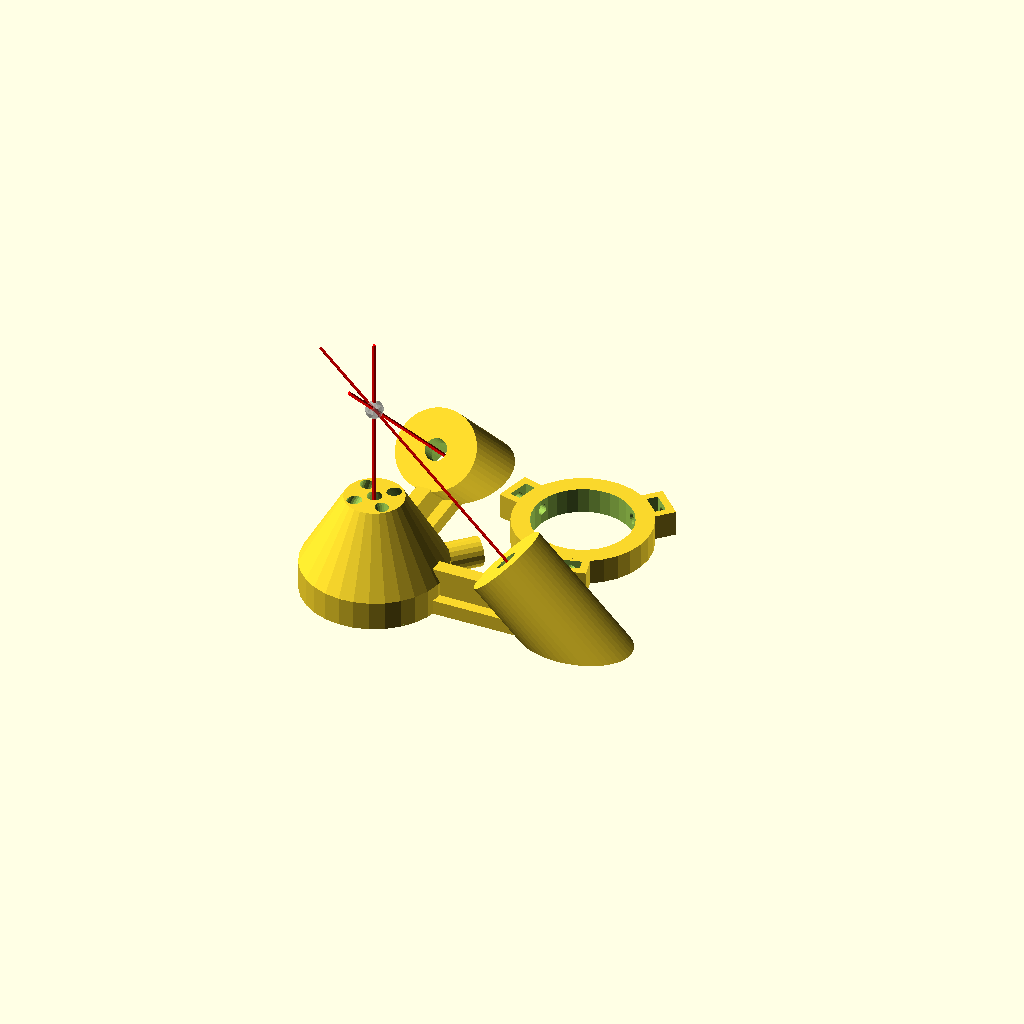
Cell 1: rendered with the file's own defaults.
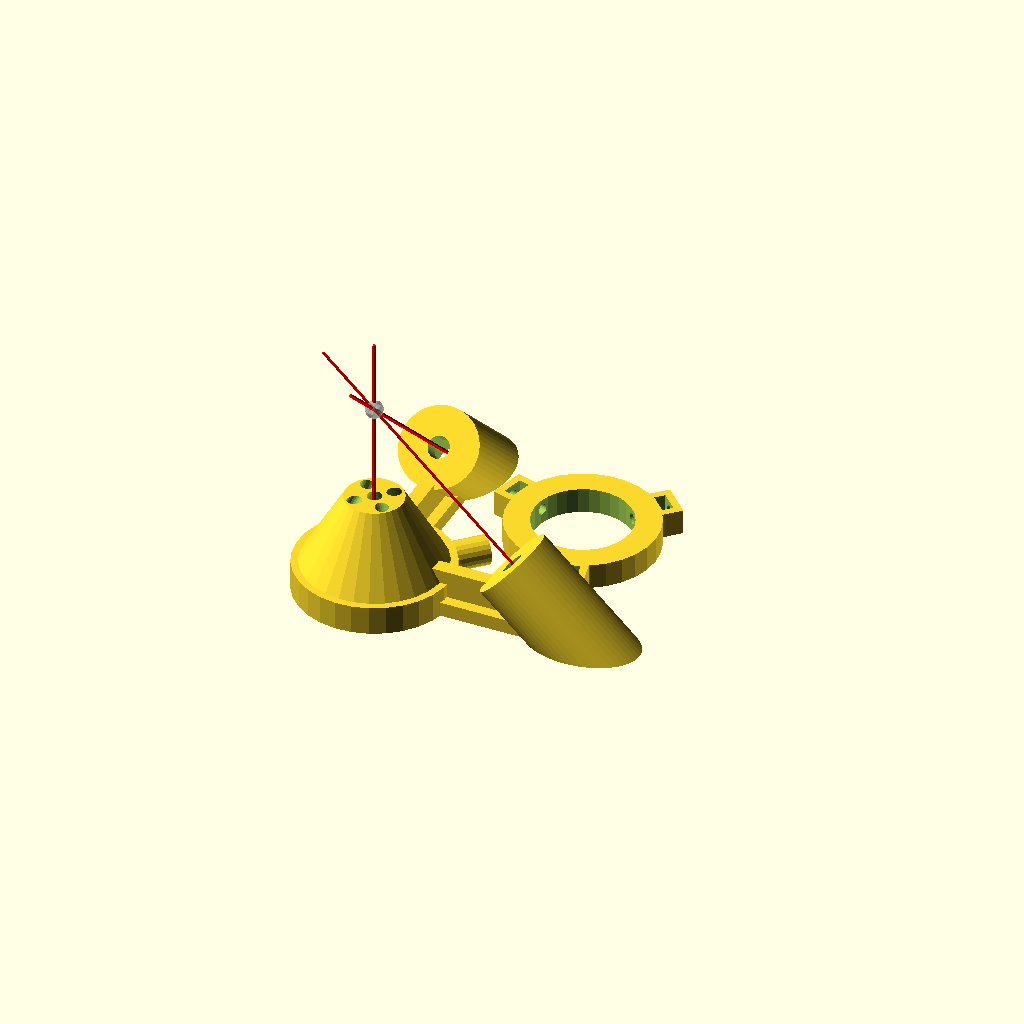
Cell 2: the same model with airNozzleLaserMountThickness = 8.
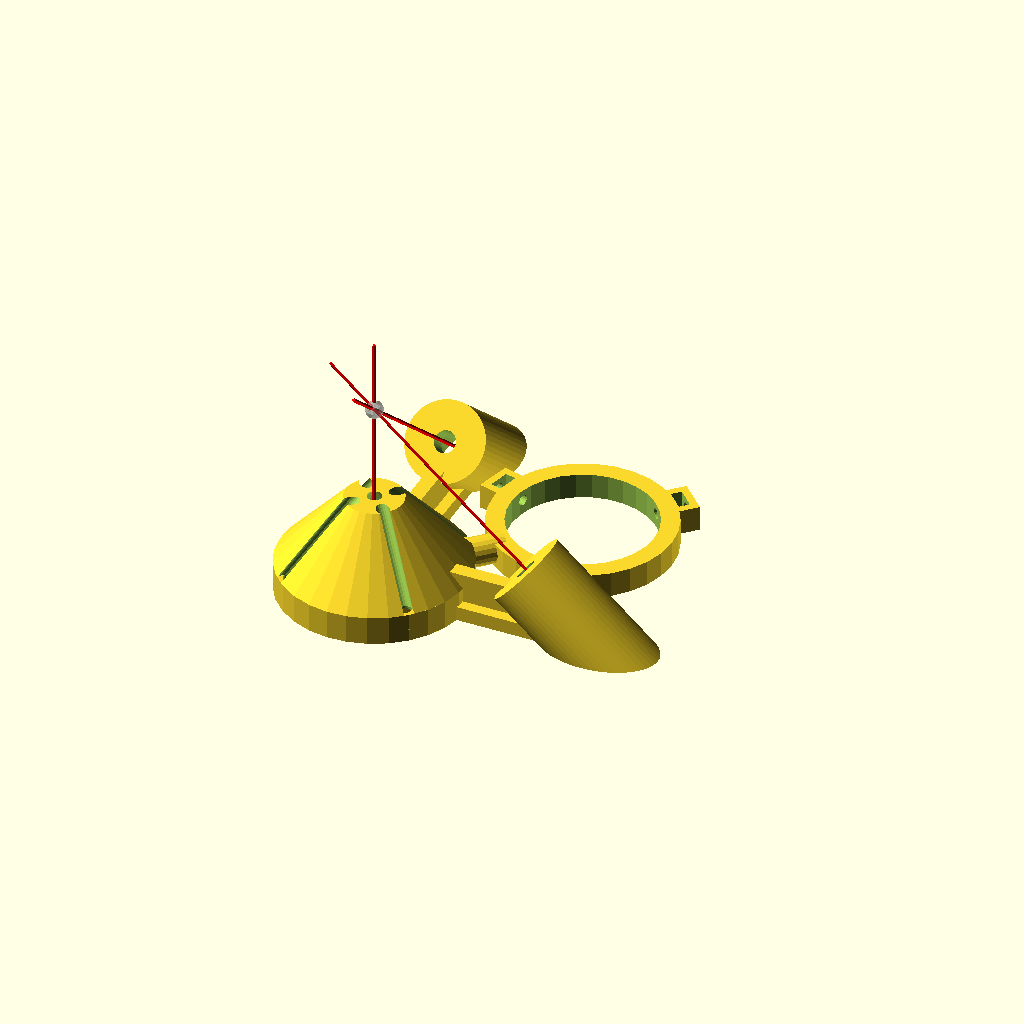
Cell 3: the same model with airNozzleLaserMountRadius = 20.
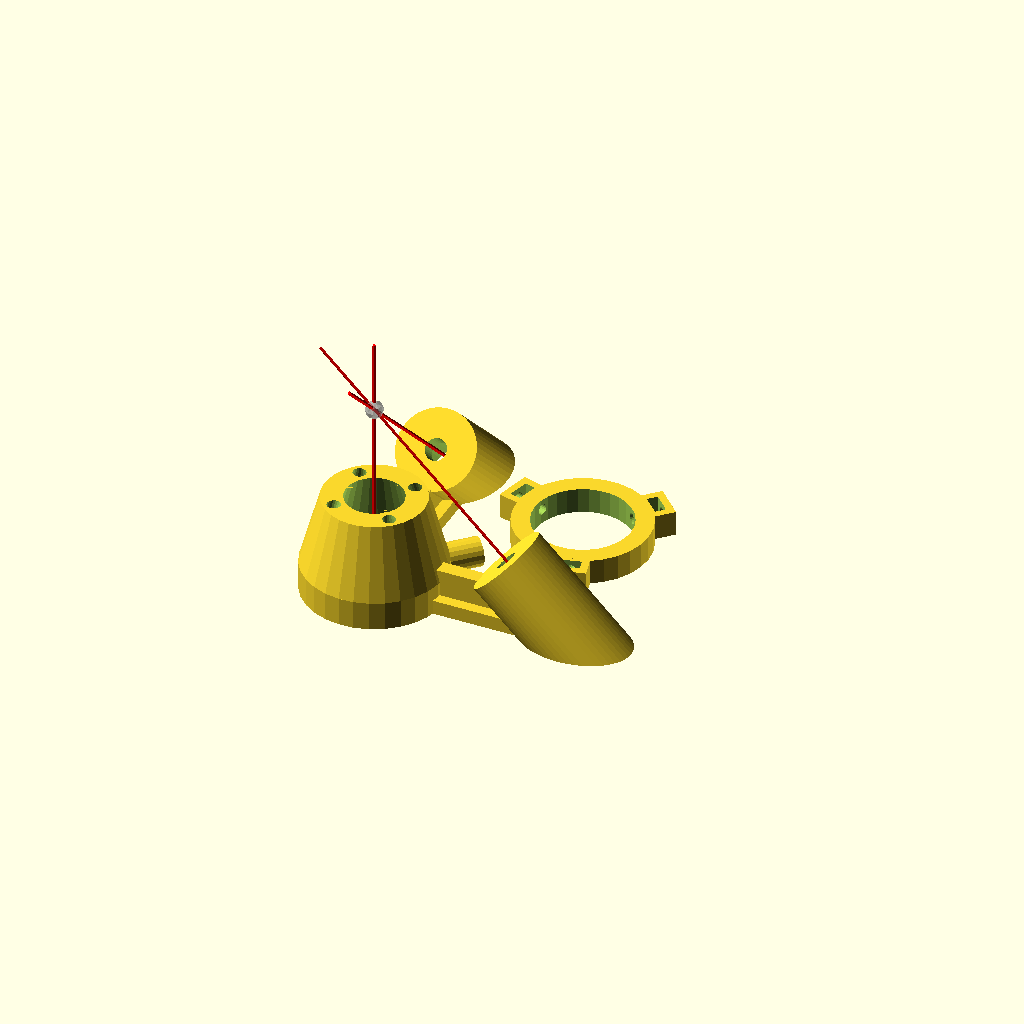
Cell 4 — airNozzleTipMountRadius set to 8, the other parameters unchanged.
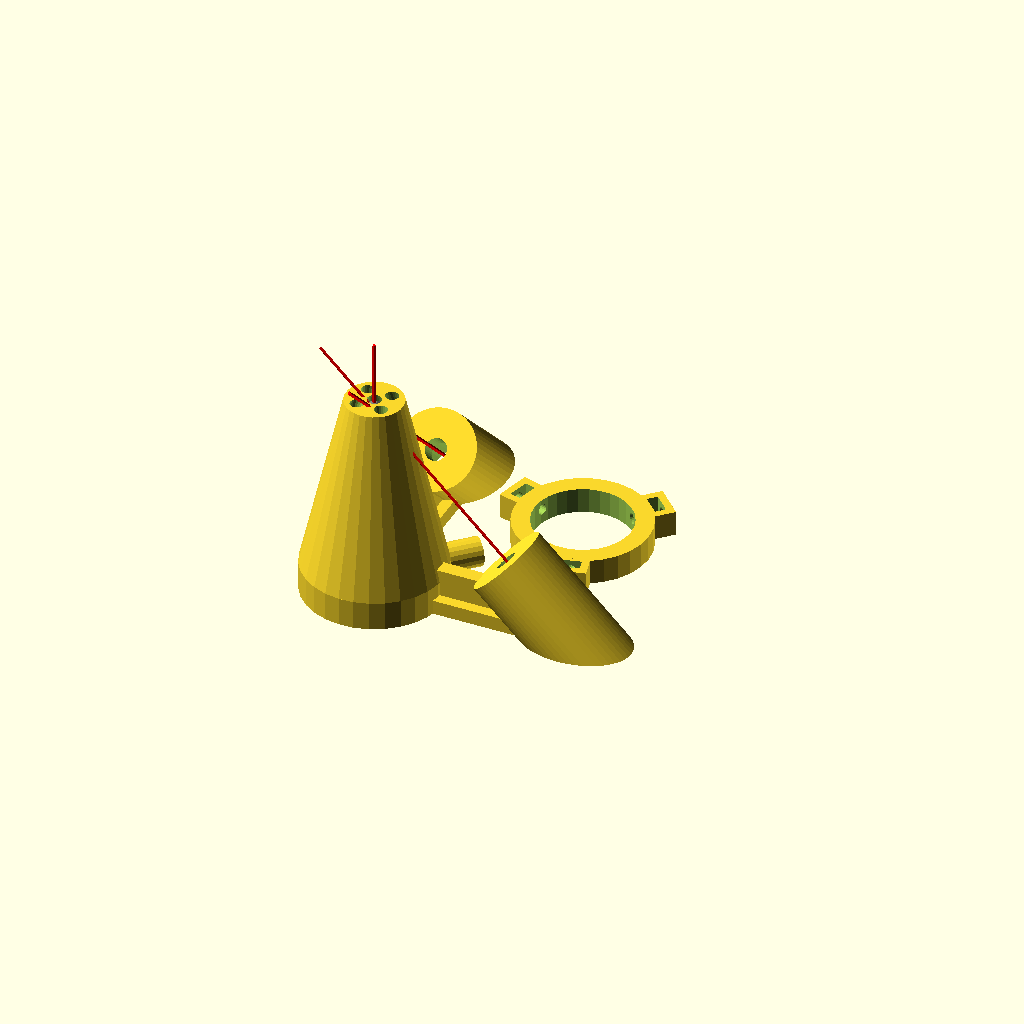
Cell 5: the same model with airNozzleTubeLHeight = 50.
One fixed orthographic camera (rotation 55°, 0°, 25°; colour scheme Cornfield) for every cell.
Source of the model, air_nozzle.scad:
//upper ring around the laser lens 
airNozzleLaserMountThickness=6; //[5:8] 
// how big around the laser eye diameter is [13.5 is a k40 on a davinci)
airNozzleLaserMountRadius=13.5; // [13.5:20]
//how long this mount should be to sit flush should be at least double the size of the interior ring
airNozzleLaserMountLength=7.9248;
 //how big around the hole in the middle will be (NO AIR)
airNozzleTipMountRadius=2; // [2:8]
// size of the air tube on the side for mounting the hose
airNozzleAirTubeRadius=3.9624; 
// how round the air tube is
airNozzleAirTubeSides=20;  
//the length of the air tube for the hose connection 
airNozzleAirTubeLength=10;  // [10:20] 
//how long the down spout tube is (less = more angled tip)
airNozzleTubeLHeight=20; // [25:50] 
//how thick the down spout is
airNozzleWallThickness=6; // [5:8] 
// how big the interior tubes are, larger = more air flow (you MUST leave more then 1 mm between the size of the walls (airNozzleWallThickness and the size of the tubing (airInteriorTubeRadius) otherwise you will have holes in the walls
airInteriorTubeRadius=1.8; 
// how big the interior tubes are, larger = more air flow. This is the air inlet and upper air tubes.
airNozzleInteriorTubeRadius=3.175; 
set_screws=0;
pointerFocalZ = 54.8;
pointerDiameter = 18;
pointerProtrusion=41;
pointerFrontBuffer=6;
pointerHorizontalDistance=38;

airNozzleOffset=airNozzleWallThickness-airNozzleInteriorTubeRadius;
angle=atan((airNozzleLaserMountRadius-airNozzleTipMountRadius)/airNozzleTubeLHeight);
airNozzleLaserMountLengthAirHalfHeight=airNozzleLaserMountLength/2;

set_screw_angles=[-75:120:300];
pointerOffsetX = airNozzleLaserMountRadius+airNozzleLaserMountThickness-1;
pointerAngle = -atan((pointerHorizontalDistance+pointerOffsetX)/pointerFocalZ);
echo(str("Pointer Angle: ", -pointerAngle));
  rotate([0,0,-45]) translate([0,0,airNozzleTubeLHeight+airNozzleLaserMountLength]) mirror([0,0,1]) Nozzle();
%translate([0,0,pointerFocalZ]) sphere(d=5,$fn=10);
%color("red") cylinder(d=1,h=pointerFocalZ+20);
for(pr=[0,90]) rotate([0,0,pr])
  pointer_mount();
translate([40,40]) set_screw_ring();
module set_screw_ring()
{
  difference() {
  union() {
    cylinder(r=pointerOffsetX,h=7);
    for(mr=set_screw_angles) rotate([0,0,mr]) translate([pointerOffsetX-1,-5]) cube([6,10,7]);
    
  }
  translate([0,0,-.02]) cylinder(h = 8.04, r1 = airNozzleLaserMountRadius + airNozzleLaserMountThickness - airNozzleLaserMountThickness, r2 = airNozzleLaserMountRadius + airNozzleLaserMountThickness - airNozzleLaserMountThickness);
    for(mr=set_screw_angles) rotate([0,0,mr]) translate([pointerOffsetX,0,1.1]) {
      translate([6.1,0,3]) rotate([0,-90]) cylinder(d=3,h=20,$fn=20);
    translate([0,-3,-.1]) cube([3,6,6.1]);
    }

}
}
module pointer_mount() {
  wallh=sqrt(pow(pointerProtrusion-30,2)-pow(pointerHorizontalDistance-38,2));
  wallh=(pointerProtrusion-25)*sin(-pointerAngle);
  echo(str("WallH:",wallh));
  translate([pointerOffsetX,-5]) {
    difference() {
      union() {
        cube([pointerHorizontalDistance-10,10,4]);
        translate([-10,3]) cube([pointerHorizontalDistance-6,4,wallh]);
        *translate([20,-6]) cube([20,24,20]);
        translate([pointerHorizontalDistance,5]) rotate([0,pointerAngle]) translate([0,0,-14]) cylinder(d=pointerDiameter+4,h=pointerProtrusion,$fn=50);
      }
      translate([0,-15]) mirror([0,0,1]) cube([80,40,30]);
      translate([-pointerOffsetX,5,-.1]) {
        cylinder(r=airNozzleLaserMountRadius + airNozzleLaserMountThickness-.2,h=airNozzleLaserMountLength);
        translate([0,0,airNozzleLaserMountLength-.01])
          cylinder(h=airNozzleTubeLHeight, r2 = airNozzleTipMountRadius + airNozzleWallThickness-.2, r1 = airNozzleLaserMountRadius + airNozzleWallThickness-.2);
      }
      translate([pointerHorizontalDistance,5,-.01]) rotate([0,pointerAngle]) {
        translate([0,0,-14]) cylinder(d=pointerDiameter,h=pointerProtrusion-pointerFrontBuffer,$fn=40);
        cylinder(d=6,h=100,$fn=30);
        %color("red") cylinder(d=1,h=100,$fn=4);
      }
    }
  }
}

module Nozzle(){
    
    echo("angle=", angle);    
    union(){
            
        difference(){ // air nozzle
            rotate([-90, 0,0])
            translate([0, -airNozzleTubeLHeight - (airNozzleLaserMountLength /2),(airNozzleAirTubeLength /2 ) + airNozzleLaserMountRadius + airNozzleLaserMountThickness - 1])         
            cylinder(h = airNozzleAirTubeLength , r1 = airNozzleAirTubeRadius, r2 = airNozzleAirTubeRadius, center = true, $fn = airNozzleAirTubeSides);
            
            rotate([-90, 0,0]) // outer tube airhole
            translate([0, -airNozzleTubeLHeight - (airNozzleLaserMountLength /2),(airNozzleAirTubeLength /2 ) + airNozzleLaserMountRadius + airNozzleLaserMountThickness - 1]) 
            cylinder(h = airNozzleAirTubeLength  + 0.02, r1 = airNozzleInteriorTubeRadius, r2 = airNozzleInteriorTubeRadius, center = true, $fn = airNozzleAirTubeSides);
            };   

        difference(){  // laser mount 
            
            translate([0, 0,airNozzleTubeLHeight + (airNozzleLaserMountLength /2)])         
            cylinder(h = airNozzleLaserMountLength, r1 = airNozzleLaserMountRadius + airNozzleLaserMountThickness, r2 = airNozzleLaserMountRadius + airNozzleLaserMountThickness, center = true);
            
            
            translate([0, 0,airNozzleTubeLHeight+ (airNozzleLaserMountLength /2)])         
            cylinder(h = airNozzleLaserMountLength + 0.02, r1 = airNozzleLaserMountRadius + airNozzleLaserMountThickness - airNozzleLaserMountThickness, r2 = airNozzleLaserMountRadius + airNozzleLaserMountThickness - airNozzleLaserMountThickness, center = true);
            
            
            
            rotate([-90, 0,0]) // create air hole 
            translate([0, -airNozzleTubeLHeight - (airNozzleLaserMountLength /2),airNozzleLaserMountRadius + airNozzleLaserMountThickness+ (airNozzleAirTubeLength /2 )])
            cylinder(h = airNozzleAirTubeLength  + 0.02, r1 = airInteriorTubeRadius, r2 = airInteriorTubeRadius, center = true, $fn = airNozzleAirTubeSides);
                    
            
            difference(){ // inner air tube ring
                
                translate([0, 0, airNozzleTubeLHeight + (airNozzleLaserMountLength /2) ]) cylinder(h = airNozzleInteriorTubeRadius * 1.8, r1 = airNozzleLaserMountRadius + ( airNozzleLaserMountThickness  * .80 ) , r2 = airNozzleLaserMountRadius + (airNozzleLaserMountThickness * .80 ), center = true);
                
                
                translate([0, 0, airNozzleTubeLHeight + (airNozzleLaserMountLength /2) ]) cylinder(h = (airNozzleInteriorTubeRadius  * 1.8 )+ 0.02, r1 = airNozzleLaserMountRadius + ( airNozzleLaserMountThickness  * .20 ) , r2 = airNozzleLaserMountRadius + ( airNozzleLaserMountThickness  * .20 ), center = true);
        
                
                };
                // upper air tube 1
                    translate([0, airNozzleLaserMountRadius + (airNozzleLaserMountThickness * 0.50) ,airNozzleTubeLHeight])
                    cylinder(h = airNozzleLaserMountLength, r1 = airInteriorTubeRadius, r2 = airInteriorTubeRadius, center = true, $fn = airNozzleAirTubeSides);
            
             // upper air tube 2
                translate([0, -airNozzleLaserMountRadius- (airNozzleLaserMountThickness * 0.50),airNozzleTubeLHeight])
                cylinder(h = airNozzleLaserMountLength, r1 = airInteriorTubeRadius, r2 = airInteriorTubeRadius, center = true, $fn = airNozzleAirTubeSides);
            
            // inner air tube 3
                translate([-airNozzleLaserMountRadius -  (airNozzleLaserMountThickness * 0.50), 0,airNozzleTubeLHeight])
                cylinder(h = airNozzleLaserMountLength, r1 = airInteriorTubeRadius, r2 = airInteriorTubeRadius, center = true, $fn = airNozzleAirTubeSides);
                        // upper air tube 4
                translate([airNozzleLaserMountRadius  + (airNozzleLaserMountThickness * 0.50) , 0, airNozzleTubeLHeight   ])
                cylinder(h = airNozzleLaserMountLength , r1 = airInteriorTubeRadius, r2 = airInteriorTubeRadius, center = true, $fn = airNozzleAirTubeSides);

                
                rotate([-90, 0,0]) // outer tube airhole to inner connection
            translate([0, -airNozzleTubeLHeight - (airNozzleLaserMountLength /2),(airNozzleAirTubeLength /2 ) + airNozzleLaserMountRadius + airNozzleLaserMountThickness - 4])   
            cylinder(h = airNozzleAirTubeLength, r1 = airNozzleInteriorTubeRadius, r2 = airNozzleInteriorTubeRadius, center = true, $fn = airNozzleAirTubeSides);

               
           };
           
    
           difference(){        // down spout air hole
   
        
               translate([0, 0, airNozzleTubeLHeight/2 ])
               cylinder(h = airNozzleTubeLHeight, r1 = airNozzleTipMountRadius + airNozzleWallThickness, r2 = airNozzleLaserMountRadius + airNozzleWallThickness, center = true);
               
               translate([0, 0,airNozzleTubeLHeight/2])
               cylinder(h = airNozzleTubeLHeight + 0.02, r1 = airNozzleTipMountRadius + airNozzleWallThickness - airNozzleWallThickness, r2 = airNozzleLaserMountRadius + airNozzleWallThickness - airNozzleWallThickness, center = true);
           
            difference(){ //tubes inside the down spout
                // lower air tube 1 back side
            //rotate([angle, 0,0])
            //translate([0, -airNozzleWallThickness,airNozzleTubeLHeight])         
            //cylinder(h = airNozzleAirTubeLength * 2, r1 = airNozzleAirTubeRadius, r2 = airNozzleAirTubeRadius, center = true, $fn = airNozzleAirTubeSides);
            
            // lower inner air tube 1 back side
            rotate([angle, 0,0])
            translate([0, -airNozzleTipMountRadius - (airNozzleWallThickness * 0.45),airNozzleTubeLHeight])
            cylinder(h = airNozzleTubeLHeight * 2  + 0.02, r1 = airInteriorTubeRadius, r2 = airInteriorTubeRadius, center = true, $fn = airNozzleAirTubeSides);
            };   
            
            difference(){ // lower air tube 2 left side
                //rotate([0, angle,0])
                //translate([airNozzleWallThickness, 0,airNozzleTubeLHeight])
            //cylinder(h = airNozzleAirTubeLength * 2 , r1 = airNozzleAirTubeRadius, r2 = airNozzleAirTubeRadius, center = true, $fn = airNozzleAirTubeSides);
            
            // lower inner air tube 2 left side
                rotate([0, angle,0])
                translate([airNozzleTipMountRadius + (airNozzleWallThickness * 0.45), 0,airNozzleTubeLHeight])
            cylinder(h = airNozzleTubeLHeight * 2  + 0.02, r1 = airInteriorTubeRadius, r2 = airInteriorTubeRadius, center = true, $fn = airNozzleAirTubeSides);
            }; 
            
            difference(){ // lower air tube 3 right side
                //rotate([0, -angle,0])
            //translate([-airNozzleWallThickness, 0,airNozzleTubeLHeight])         
            //cylinder(h = airNozzleAirTubeLength * 2 , r1 = airNozzleAirTubeRadius, r2 = airNozzleAirTubeRadius, center = true, $fn = airNozzleAirTubeSides);
            
            // lower inner air tube 3 right side
                rotate([0, -angle,0])
            translate([-airNozzleTipMountRadius - (airNozzleWallThickness * 0.45), 0,airNozzleTubeLHeight])
            cylinder(h = airNozzleTubeLHeight * 2  + 0.02, r1 = airInteriorTubeRadius, r2 = airInteriorTubeRadius, center = true, $fn = airNozzleAirTubeSides);
            }; 
            
            difference(){ // lower air tube 4  front side
                //rotate([-angle, 0,0])
                //translate([0, airNozzleWallThickness,airNozzleTubeLHeight]) 
                   
            //cylinder(h = airNozzleAirTubeLength * 2 , r1 = airNozzleAirTubeRadius, r2 = airNozzleAirTubeRadius, center = true, $fn = airNozzleAirTubeSides);
                        // lower air tube 4 front side
                rotate([-angle, 0,0])
                translate([0, airNozzleTipMountRadius + (airNozzleWallThickness * 0.45),airNozzleTubeLHeight]) 
            //translate([airNozzleTubeLHeight + (airNozzleLaserMountLength /2), 0,airNozzleTubeLHeight/2])
            cylinder(h = airNozzleTubeLHeight * 2  + 0.02, r1 = airInteriorTubeRadius, r2 = airInteriorTubeRadius, center = true, $fn = airNozzleAirTubeSides);

            };     

    
    
    };

};
};
Parameter table extracted from the source (name, type, default, range or options):
airNozzleLaserMountThickness: number, default 6, range 5 to 8
airNozzleLaserMountRadius: number, default 13.5, range 13.5 to 20
airNozzleLaserMountLength: number, default 7.9248
airNozzleTipMountRadius: number, default 2, range 2 to 8
airNozzleAirTubeRadius: number, default 3.9624
airNozzleAirTubeSides: number, default 20
airNozzleAirTubeLength: number, default 10, range 10 to 20
airNozzleTubeLHeight: number, default 20, range 25 to 50
airNozzleWallThickness: number, default 6, range 5 to 8
airInteriorTubeRadius: number, default 1.8
airNozzleInteriorTubeRadius: number, default 3.175
set_screws: number, default 0
pointerFocalZ: number, default 54.8
pointerDiameter: number, default 18
pointerProtrusion: number, default 41
pointerFrontBuffer: number, default 6
pointerHorizontalDistance: number, default 38
